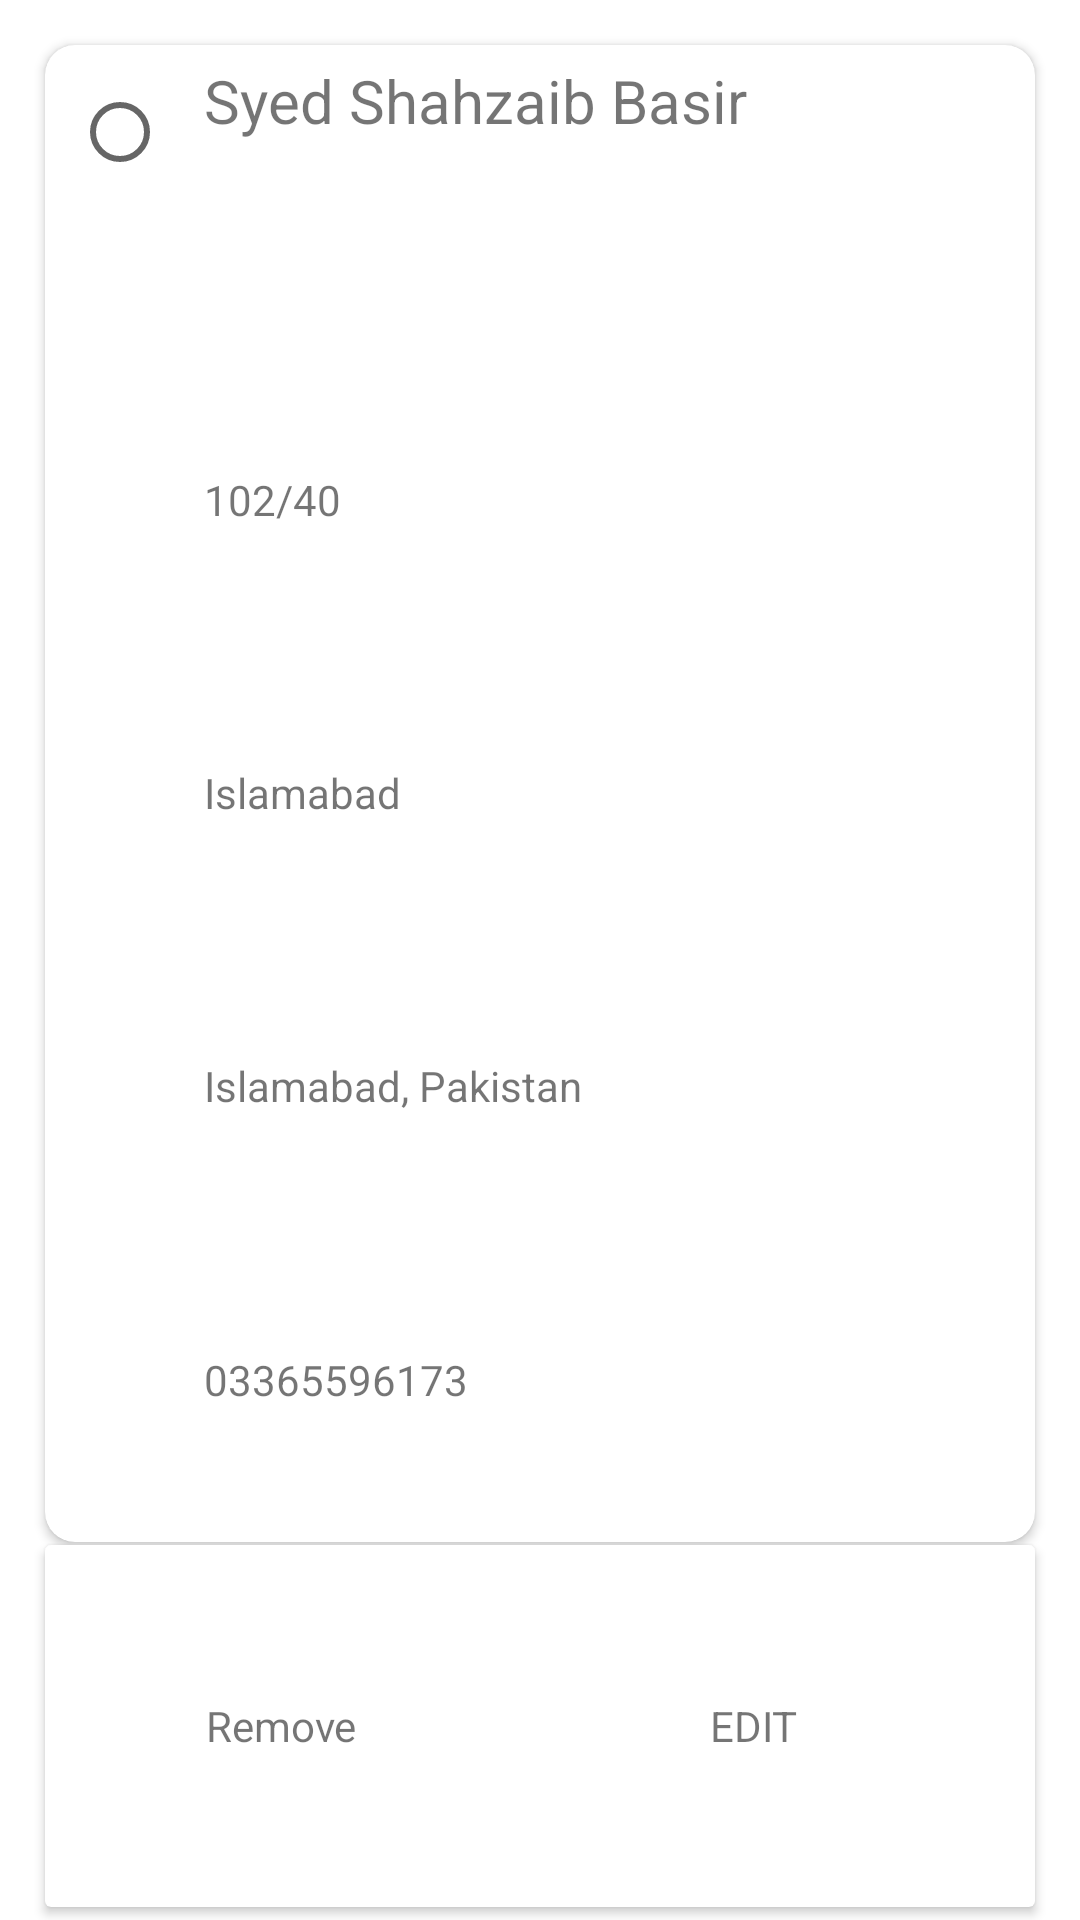

Produce the Android XML layout that renders to this screen, including the resource entries it uses.
<!-- AndroidManifest.xml: application theme AppTheme -->
<!-- res/layout/show_addresses.xml -->
<?xml version="1.0" encoding="utf-8"?>
<LinearLayout xmlns:android="http://schemas.android.com/apk/res/android"
    android:layout_width="match_parent"
    android:layout_height="200dp"
    xmlns:app="http://schemas.android.com/apk/res-auto"
    android:orientation="vertical"
    android:weightSum="15">

    <androidx.cardview.widget.CardView
        app:cardCornerRadius="10dp"
        android:layout_width="match_parent"
        android:layout_height="0dp"
        android:layout_marginBottom="1dp"
        android:layout_marginEnd="15dp"
        android:layout_marginStart="15dp"
        android:layout_marginTop="15dp"
        android:layout_weight="12">

        <LinearLayout
            android:layout_margin="5dp"
            android:layout_width="match_parent"
            android:layout_height="match_parent"
            android:orientation="horizontal"
            android:weightSum="10">

            <LinearLayout
                android:layout_width="0dp"
                android:layout_height="match_parent"
                android:layout_weight="1.5"
                android:orientation="vertical"
                android:weightSum="5">

                <RadioButton
                    android:buttonTint="@color/default_color"
                    android:layout_marginStart="4dp"
                    android:id="@+id/addressRadio"
                    android:layout_width="wrap_content"
                    android:layout_height="wrap_content" />
            </LinearLayout>


            <LinearLayout
                android:layout_width="0dp"
                android:layout_height="match_parent"
                android:layout_weight="8.5"
                android:orientation="vertical"
                android:weightSum="10">


                <TextView
                    android:id="@+id/addressName"
                    android:layout_width="match_parent"
                    android:layout_height="0dp"
                    android:layout_weight="2"
                    android:text="Syed Shahzaib Basir"
                    android:textSize="20sp" />


                <TextView
                    android:id="@+id/addressFlatNo"
                    android:layout_width="match_parent"
                    android:layout_height="0dp"
                    android:layout_weight="2"
                    android:gravity="bottom|top"
                    android:text="102/40" />


                <TextView
                    android:id="@+id/addressArea"
                    android:layout_width="match_parent"
                    android:layout_height="0dp"
                    android:layout_weight="2"
                    android:gravity="bottom|top"
                    android:text="Islamabad" />

                <TextView
                    android:id="@+id/addressSCP"
                    android:layout_width="match_parent"
                    android:layout_height="0dp"
                    android:layout_weight="2"
                    android:gravity="bottom|top"
                    android:text="Islamabad, Pakistan" />


                <TextView
                    android:id="@+id/addressMobile"
                    android:layout_width="match_parent"
                    android:layout_height="0dp"
                    android:layout_weight="2"
                    android:gravity="bottom|top"
                    android:text="03365596173" />


            </LinearLayout>

        </LinearLayout>

    </androidx.cardview.widget.CardView>

    <androidx.cardview.widget.CardView
        app:cardCornerRadius="2dp"

        android:layout_width="match_parent"
        android:layout_height="0dp"
        android:layout_marginEnd="15dp"
        android:layout_marginStart="15dp"
        android:layout_weight="2.9">

        <LinearLayout

            android:layout_width="match_parent"
            android:layout_height="match_parent"
            android:layout_weight="3"
            android:orientation="horizontal"
            android:weightSum="10">

            <TextView
                android:id="@+id/addressRemove"
                android:layout_width="0dp"
                android:layout_height="match_parent"
                android:layout_weight="5"
                android:gravity="center"
                android:text="Remove"
                 />

            <TextView
                android:id="@+id/addressEdit"
                android:layout_width="0dp"
                android:layout_height="match_parent"
                android:layout_marginEnd="15dp"
                android:layout_weight="5"
                android:gravity="center"
                android:text="EDIT"
                android:textColor="@color/theme_color_dark"
                 />

        </LinearLayout>
    </androidx.cardview.widget.CardView>


</LinearLayout>
<!-- resources referenced by this layout -->
<resources>

</resources>
